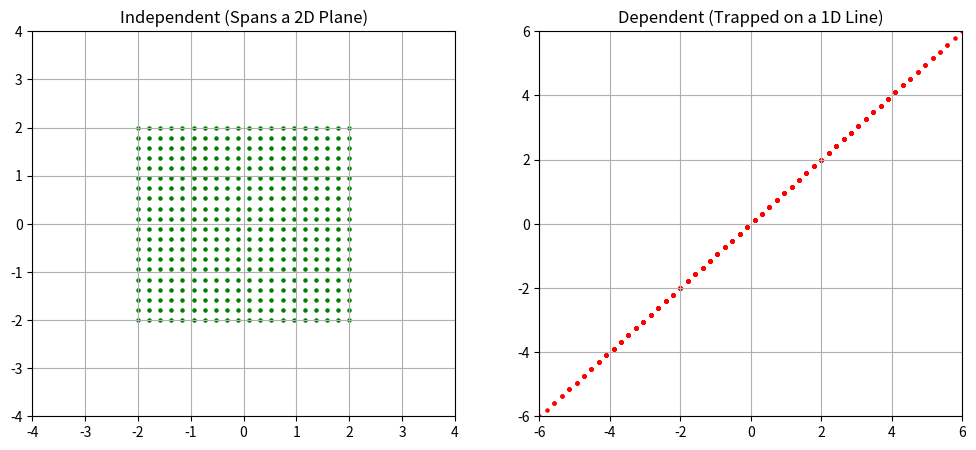

The matplotlib source for this figure:
import numpy as np
import matplotlib.pyplot as plt

# Generating points (combinations) to see the reachable space
scalars = np.linspace(-2, 2, 20)
c1, c2 = np.meshgrid(scalars, scalars)

# --- INDEPENDENT --- (They point different ways)
v1_ind = np.array([1, 0])
v2_ind = np.array([0, 1])
points_ind = (c1[..., np.newaxis] * v1_ind) + (c2[..., np.newaxis] * v2_ind)
points_ind = points_ind.reshape(-1, 2)

# --- DEPENDENT --- (v2 is just v1 multiplied by 2)
v1_dep = np.array([1, 1])
v2_dep = np.array([2, 2])
points_dep = (c1[..., np.newaxis] * v1_dep) + (c2[..., np.newaxis] * v2_dep)
points_dep = points_dep.reshape(-1, 2)

print(f"Independent Rank: {np.linalg.matrix_rank(np.column_stack((v1_ind, v2_ind)))}")
print(f"Dependent Rank: {np.linalg.matrix_rank(np.column_stack((v1_dep, v2_dep)))}")

# Visualization
fig, (ax1, ax2) = plt.subplots(1, 2, figsize=(12, 5))

# Independent plot (Creates a 2D plane of points)
ax1.scatter(points_ind[:, 0], points_ind[:, 1], c='green', s=5)
ax1.set_title("Independent (Spans a 2D Plane)")
ax1.grid(True); ax1.set_xlim(-4, 4); ax1.set_ylim(-4, 4)

# Dependent plot (Trapped on a 1D line)
ax2.scatter(points_dep[:, 0], points_dep[:, 1], c='red', s=5)
ax2.set_title("Dependent (Trapped on a 1D Line)")
ax2.grid(True); ax2.set_xlim(-6, 6); ax2.set_ylim(-6, 6)

plt.show()
